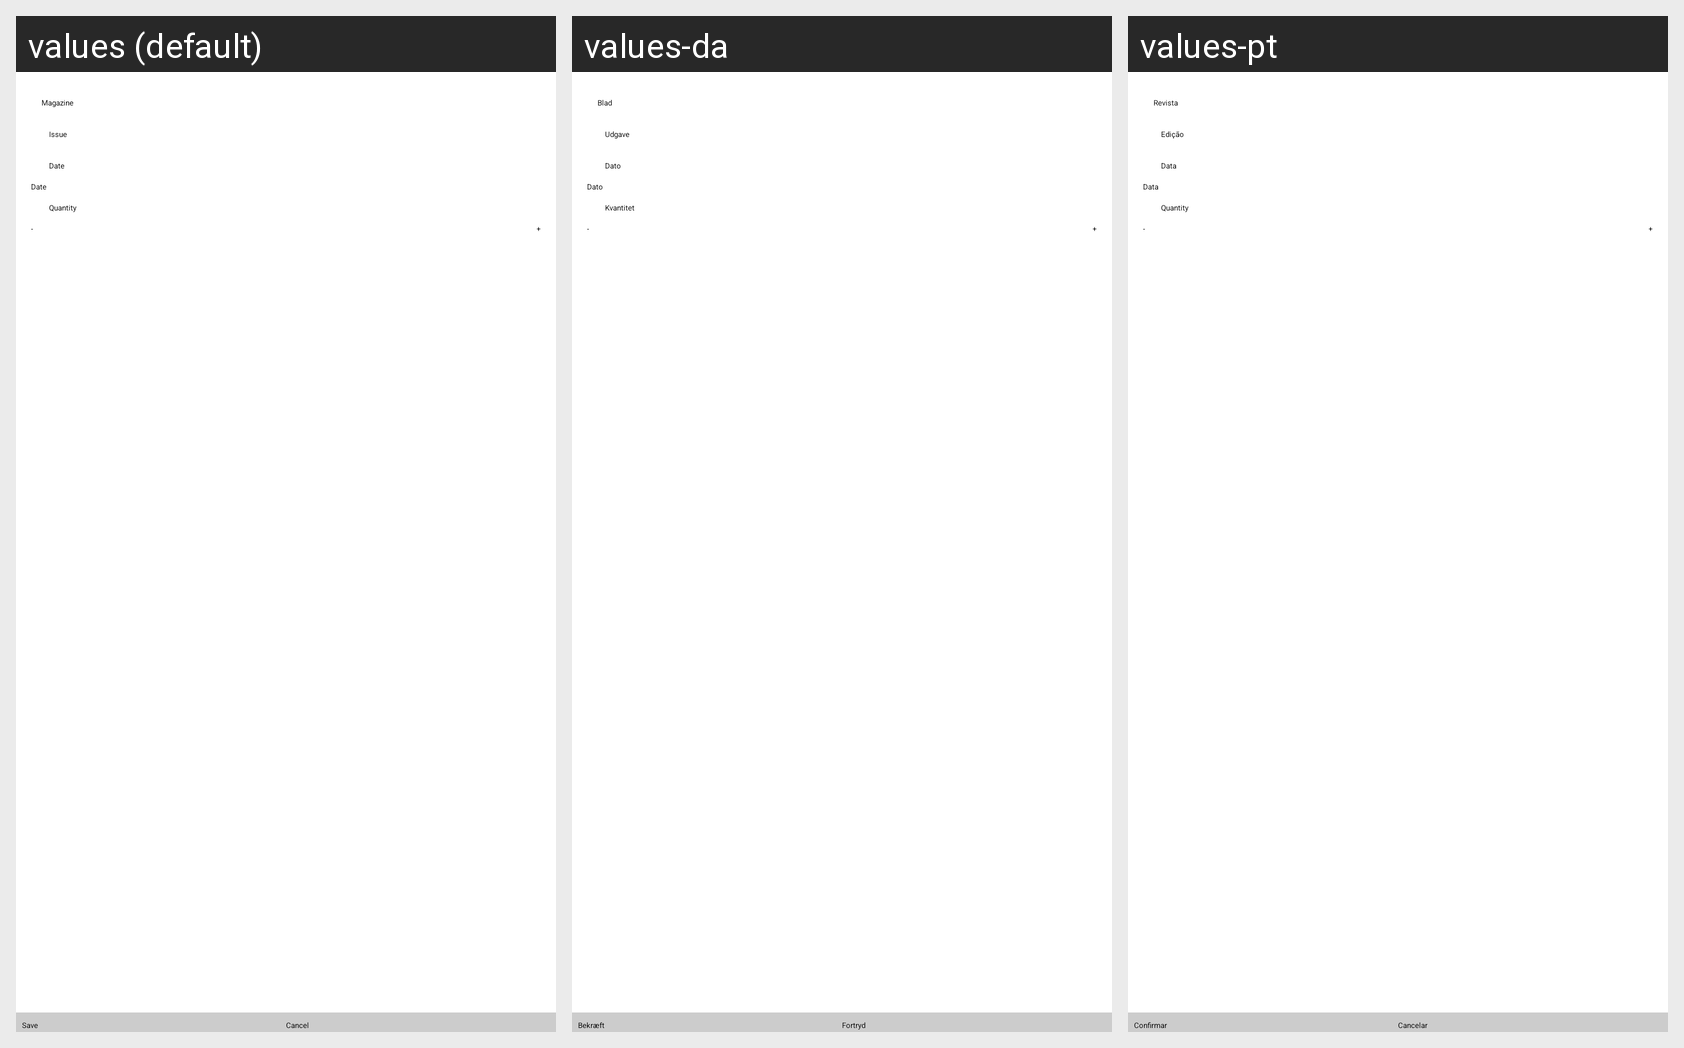

Strings drawn on this Android screen and how each of the app's shown locales translates them:
Android screen res/layout/place_magazine.xml rendered under 3 locales, left to right: values (default), values-da, values-pt. Device: Nexus 5 (rendered at 1080×1920; each locale shown at half size, 540×960, under a caption strip naming it); theme ServiceDroid.
Other locales in the repository, not shown: values-de, values-es, values-fr, values-it, values-ko, values-nl.
Strings drawn on this screen, with the default value and each locale's value (text and hints the layout hard-codes, and strings that could not be matched under every locale, appear in the picture but are not listed):

magazine
  values: Magazine
  values-da: Blad
  values-pt: Revista

issue
  values: Issue
  values-da: Udgave
  values-pt: Edição

date
  values: Date
  values-da: Dato
  values-pt: Data

quantity
  values: Quantity
  values-da: Kvantitet
  values-pt: Quantity  [not translated; the default value is used]

confirm
  values: Save
  values-da: Bekræft
  values-pt: Confirmar

cancel
  values: Cancel
  values-da: Fortryd
  values-pt: Cancelar
